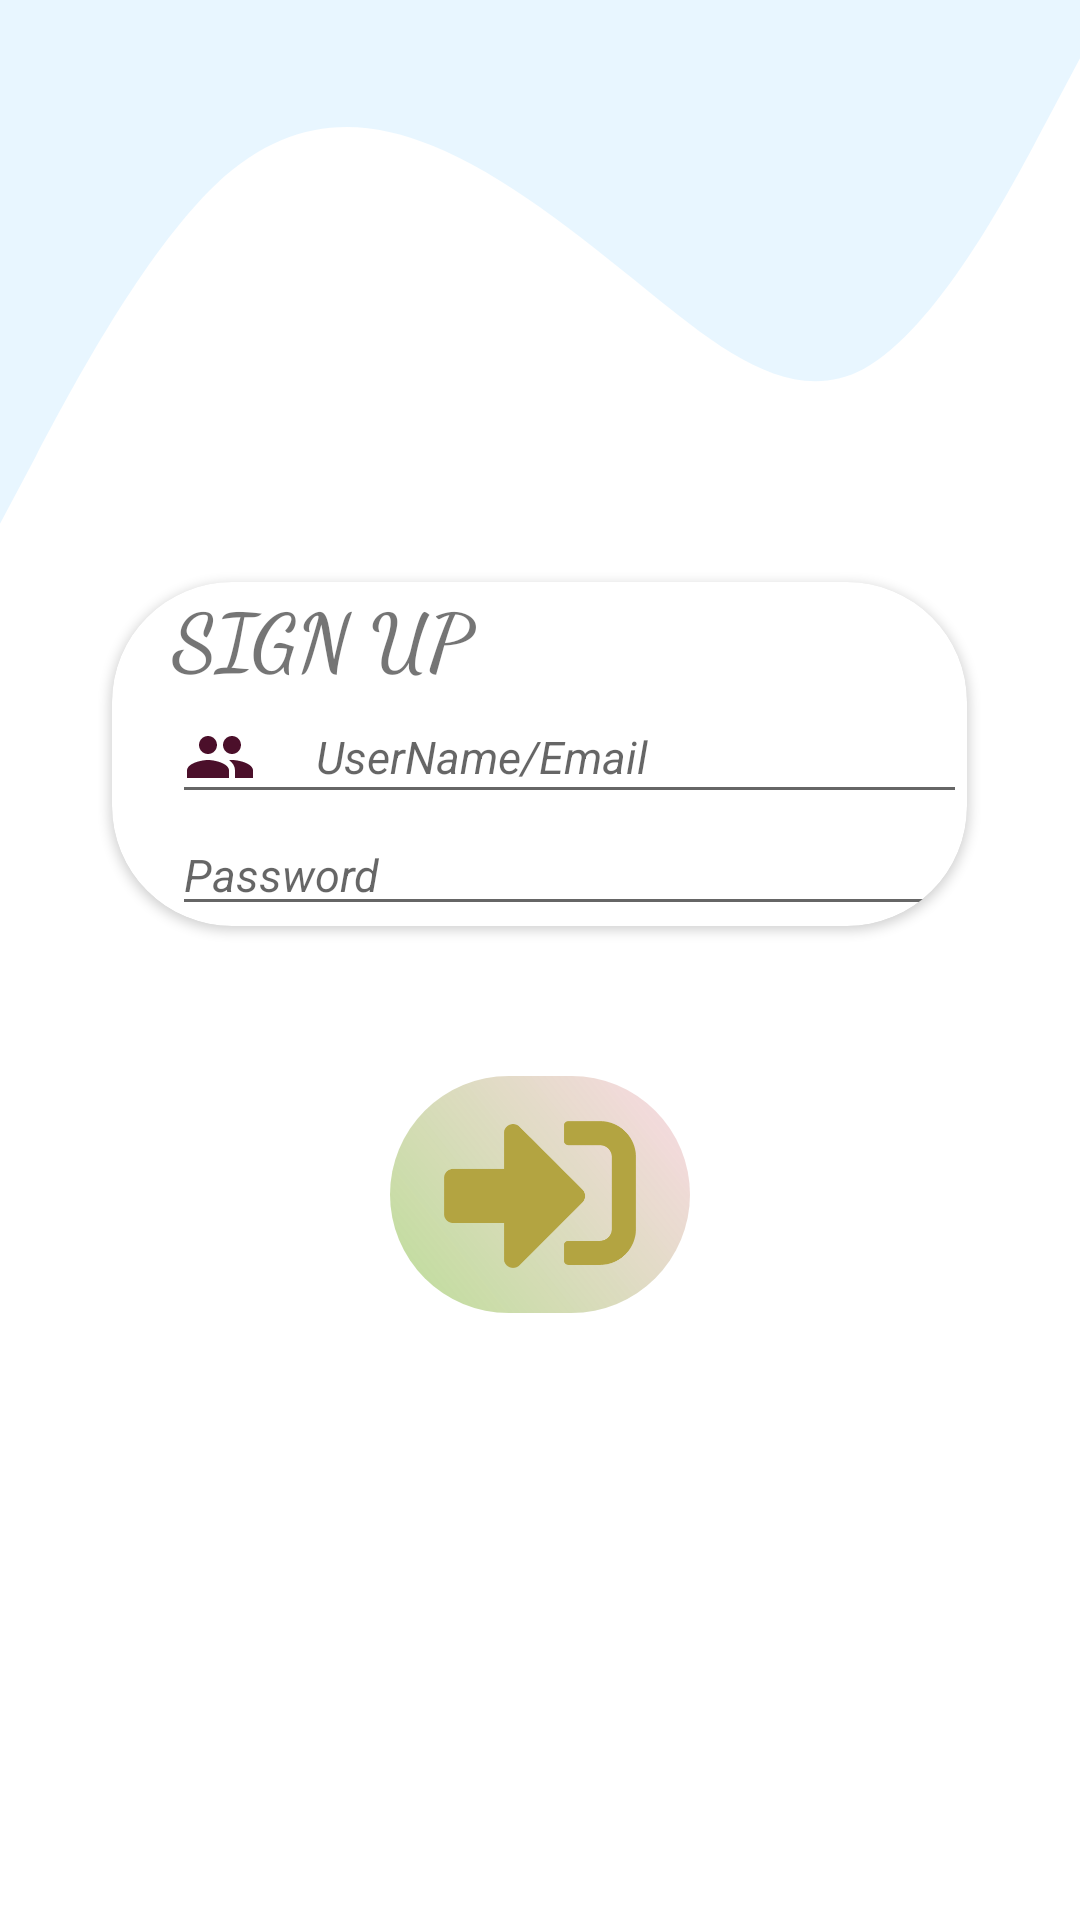

Android layout source for this screen:
<!-- AndroidManifest.xml: application theme Theme.QuanLyCacLoaiCa -->
<!-- res/layout/activity_register.xml -->
<?xml version="1.0" encoding="utf-8"?>
<LinearLayout xmlns:android="http://schemas.android.com/apk/res/android"
    xmlns:app="http://schemas.android.com/apk/res-auto"
    xmlns:tools="http://schemas.android.com/tools"
    android:layout_width="match_parent"
    android:layout_height="match_parent"
    tools:context=".RegisterActivity"
    android:orientation="vertical"
    >

    <RelativeLayout
        android:layout_width="match_parent"
        android:layout_height="194dp"
        android:layout_marginTop="0dp"
        android:background="@drawable/ic_wave2" />

    <androidx.cardview.widget.CardView
        android:layout_width="wrap_content"
        android:layout_height="wrap_content"
        android:layout_gravity="center"
        app:cardCornerRadius="40dp"
        >
        <LinearLayout
            android:layout_width="wrap_content"
            android:layout_height="wrap_content"
            android:orientation="vertical"
            android:paddingLeft="20dp"
            >
            <TextView
                android:id="@+id/Sigin"
                android:layout_width="250dp"
                android:layout_height="wrap_content"
                android:text="SIGN UP"
                android:textSize="26dp"
                android:textStyle="bold"
                android:fontFamily="cursive"/>

            <LinearLayout
                android:layout_width="wrap_content"
                android:layout_height="wrap_content"
                android:orientation="horizontal">
                <LinearLayout
                    android:layout_width="wrap_content"
                    android:layout_height="wrap_content"
                    android:orientation="vertical">
                    <EditText
                        android:id="@+id/tvEmail"
                        android:layout_width="wrap_content"
                        android:layout_height="wrap_content"
                        android:ems="15"
                        android:hint="UserName/Email"
                        android:textStyle="italic"
                        android:drawablePadding="20dp"
                        android:importantForAutofill="no"
                        android:inputType="textPersonName"
                        android:textSize="15dp"
                        android:drawableLeft="@drawable/ic_baseline_people_24"/>
                    <EditText
                        android:id="@+id/txtPassword"
                        android:layout_width="wrap_content"
                        android:layout_height="wrap_content"
                        android:drawablePadding="20dp"
                        android:ems="15"
                        android:hint="Password"
                        android:importantForAutofill="no"
                        android:inputType="textPassword"
                        android:textSize="15dp"
                        android:textStyle="italic"
                        android:drawableLeft="@drawable/ic_baseline_vpn_key_24"/>
                </LinearLayout>


            </LinearLayout>



        </LinearLayout>


    </androidx.cardview.widget.CardView>
    <LinearLayout
        android:layout_width="match_parent"
        android:layout_height="wrap_content"
        android:gravity="center"
        android:orientation="vertical"
        android:layout_marginTop="50dp">
        <ImageView
            android:id="@+id/btnSignup"
            android:layout_width="100dp"
            android:layout_height="79dp"
            android:layout_gravity="center"
            android:background="@drawable/bttn3"
            android:src="@drawable/img_signin1"
            android:text="Sign In"
            app:cornerRadius="50dp" />

    </LinearLayout>
    <RelativeLayout
        android:layout_width="match_parent"
        android:layout_height="match_parent"
        android:layout_marginTop="0dp"
        android:background="@drawable/ic_wave3" />



</LinearLayout>
<!-- resources referenced by this layout -->
<resources>
  <!-- drawable bttn3 (drawable-v24) -->
  <?xml version="1.0" encoding="utf-8"?>
  <shape xmlns:android="http://schemas.android.com/apk/res/android">
      <gradient android:angle="45"
          android:startColor="#908BC34A"
          android:endColor="#4BEF80A6" />
      <corners android:radius="45dp"/>
      <padding android:bottom="15dp"
          android:left="15dp"
          android:right="15dp"
          android:top="15dp"/>
  </shape>
  <!-- drawable ic_baseline_people_24 (drawable-v24) -->
  <vector android:height="24dp" android:tint="#4B0F2A"
      android:viewportHeight="24" android:viewportWidth="24"
      android:width="24dp" xmlns:android="http://schemas.android.com/apk/res/android">
      <path android:fillColor="@android:color/white" android:pathData="M16,11c1.66,0 2.99,-1.34 2.99,-3S17.66,5 16,5c-1.66,0 -3,1.34 -3,3s1.34,3 3,3zM8,11c1.66,0 2.99,-1.34 2.99,-3S9.66,5 8,5C6.34,5 5,6.34 5,8s1.34,3 3,3zM8,13c-2.33,0 -7,1.17 -7,3.5L1,19h14v-2.5c0,-2.33 -4.67,-3.5 -7,-3.5zM16,13c-0.29,0 -0.62,0.02 -0.97,0.05 1.16,0.84 1.97,1.97 1.97,3.45L17,19h6v-2.5c0,-2.33 -4.67,-3.5 -7,-3.5z"/>
  </vector>
  <!-- drawable ic_wave2 (drawable-v24) -->
  <vector xmlns:android="http://schemas.android.com/apk/res/android"
      android:width="1440dp"
      android:height="10dp"
      android:viewportWidth="1440"
      android:viewportHeight="320">
    <path
        android:pathData="M0,288L48,250.7C96,213 192,139 288,101.3C384,64 480,64 576,80C672,96 768,128 864,160C960,192 1056,224 1152,202.7C1248,181 1344,107 1392,69.3L1440,32L1440,0L1392,0C1344,0 1248,0 1152,0C1056,0 960,0 864,0C768,0 672,0 576,0C480,0 384,0 288,0C192,0 96,0 48,0L0,0Z"
        android:fillColor="#40A2D9FF"/>
  </vector>
  <!-- drawable img_signin1: png bitmap (drawable-v24, 4244 bytes) -->
  <style name="Theme.QuanLyCacLoaiCa" parent="Theme.MaterialComponents.DayNight.DarkActionBar">
          
          <item name="colorPrimary">@color/purple_500</item>
          <item name="colorPrimaryVariant">@color/purple_700</item>
          <item name="colorOnPrimary">@color/white</item>
          
          <item name="colorSecondary">@color/teal_200</item>
          <item name="colorSecondaryVariant">@color/teal_700</item>
          <item name="colorOnSecondary">@color/black</item>
          
          <item name="android:statusBarColor" tools:targetApi="l">?attr/colorPrimaryVariant</item>
          
      </style>
  <!-- not gathered from this repository: default colours our renderer supplied (Android Studio template values) -->
  <color name="purple_500">#FF6200EE</color>
  <color name="purple_700">#FF3700B3</color>
  <color name="teal_200">#FF03DAC5</color>
  <color name="teal_700">#FF018786</color>
  <color name="black">#FF000000</color>
  <color name="white">#FFFFFFFF</color>
</resources>
